Labelled photos from "Machine-Learning-imagenes", an image-classification folder in andresvillamayor/Machine-Learning-imagenes. The possible labels are: fondo, gesto A, gesto B, gesto C.

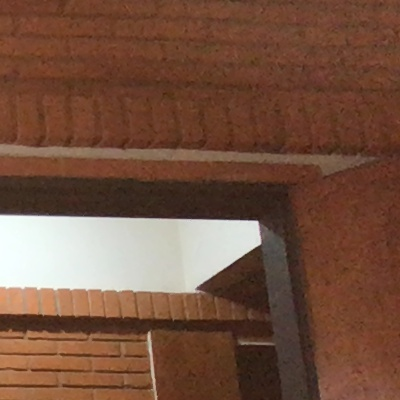
Label: fondo

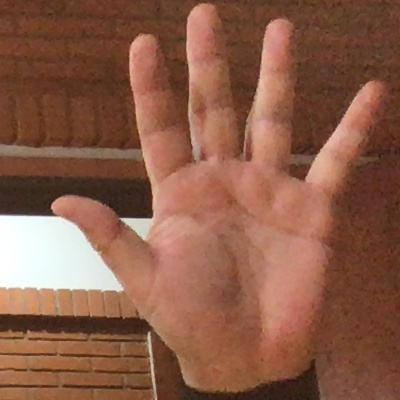
Label: gesto B

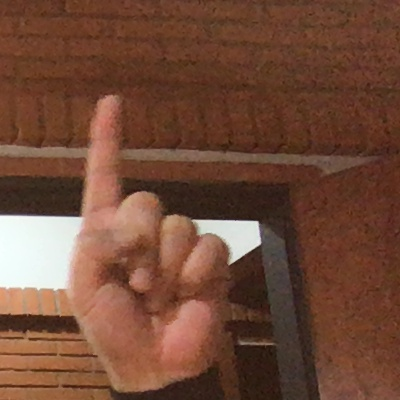
Label: gesto C

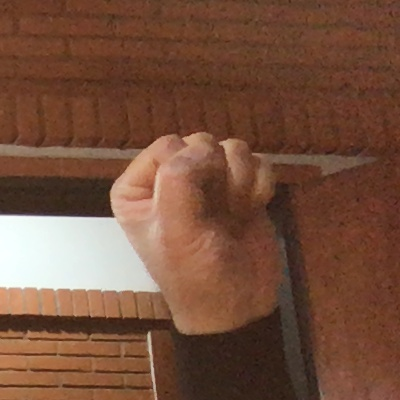
Label: gesto A

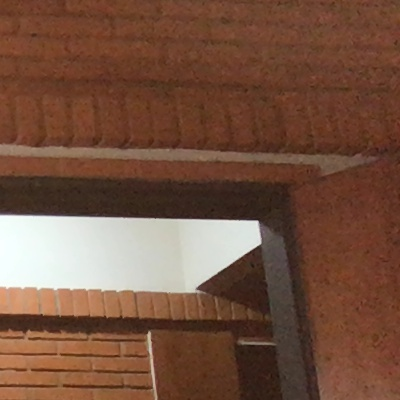
Label: fondo

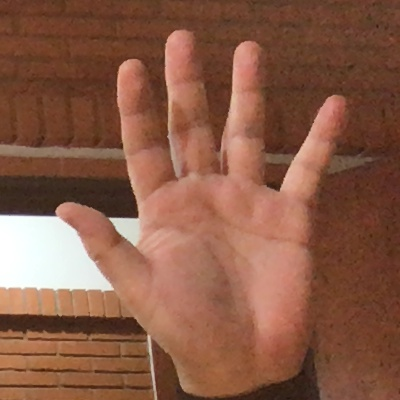
Label: gesto B
